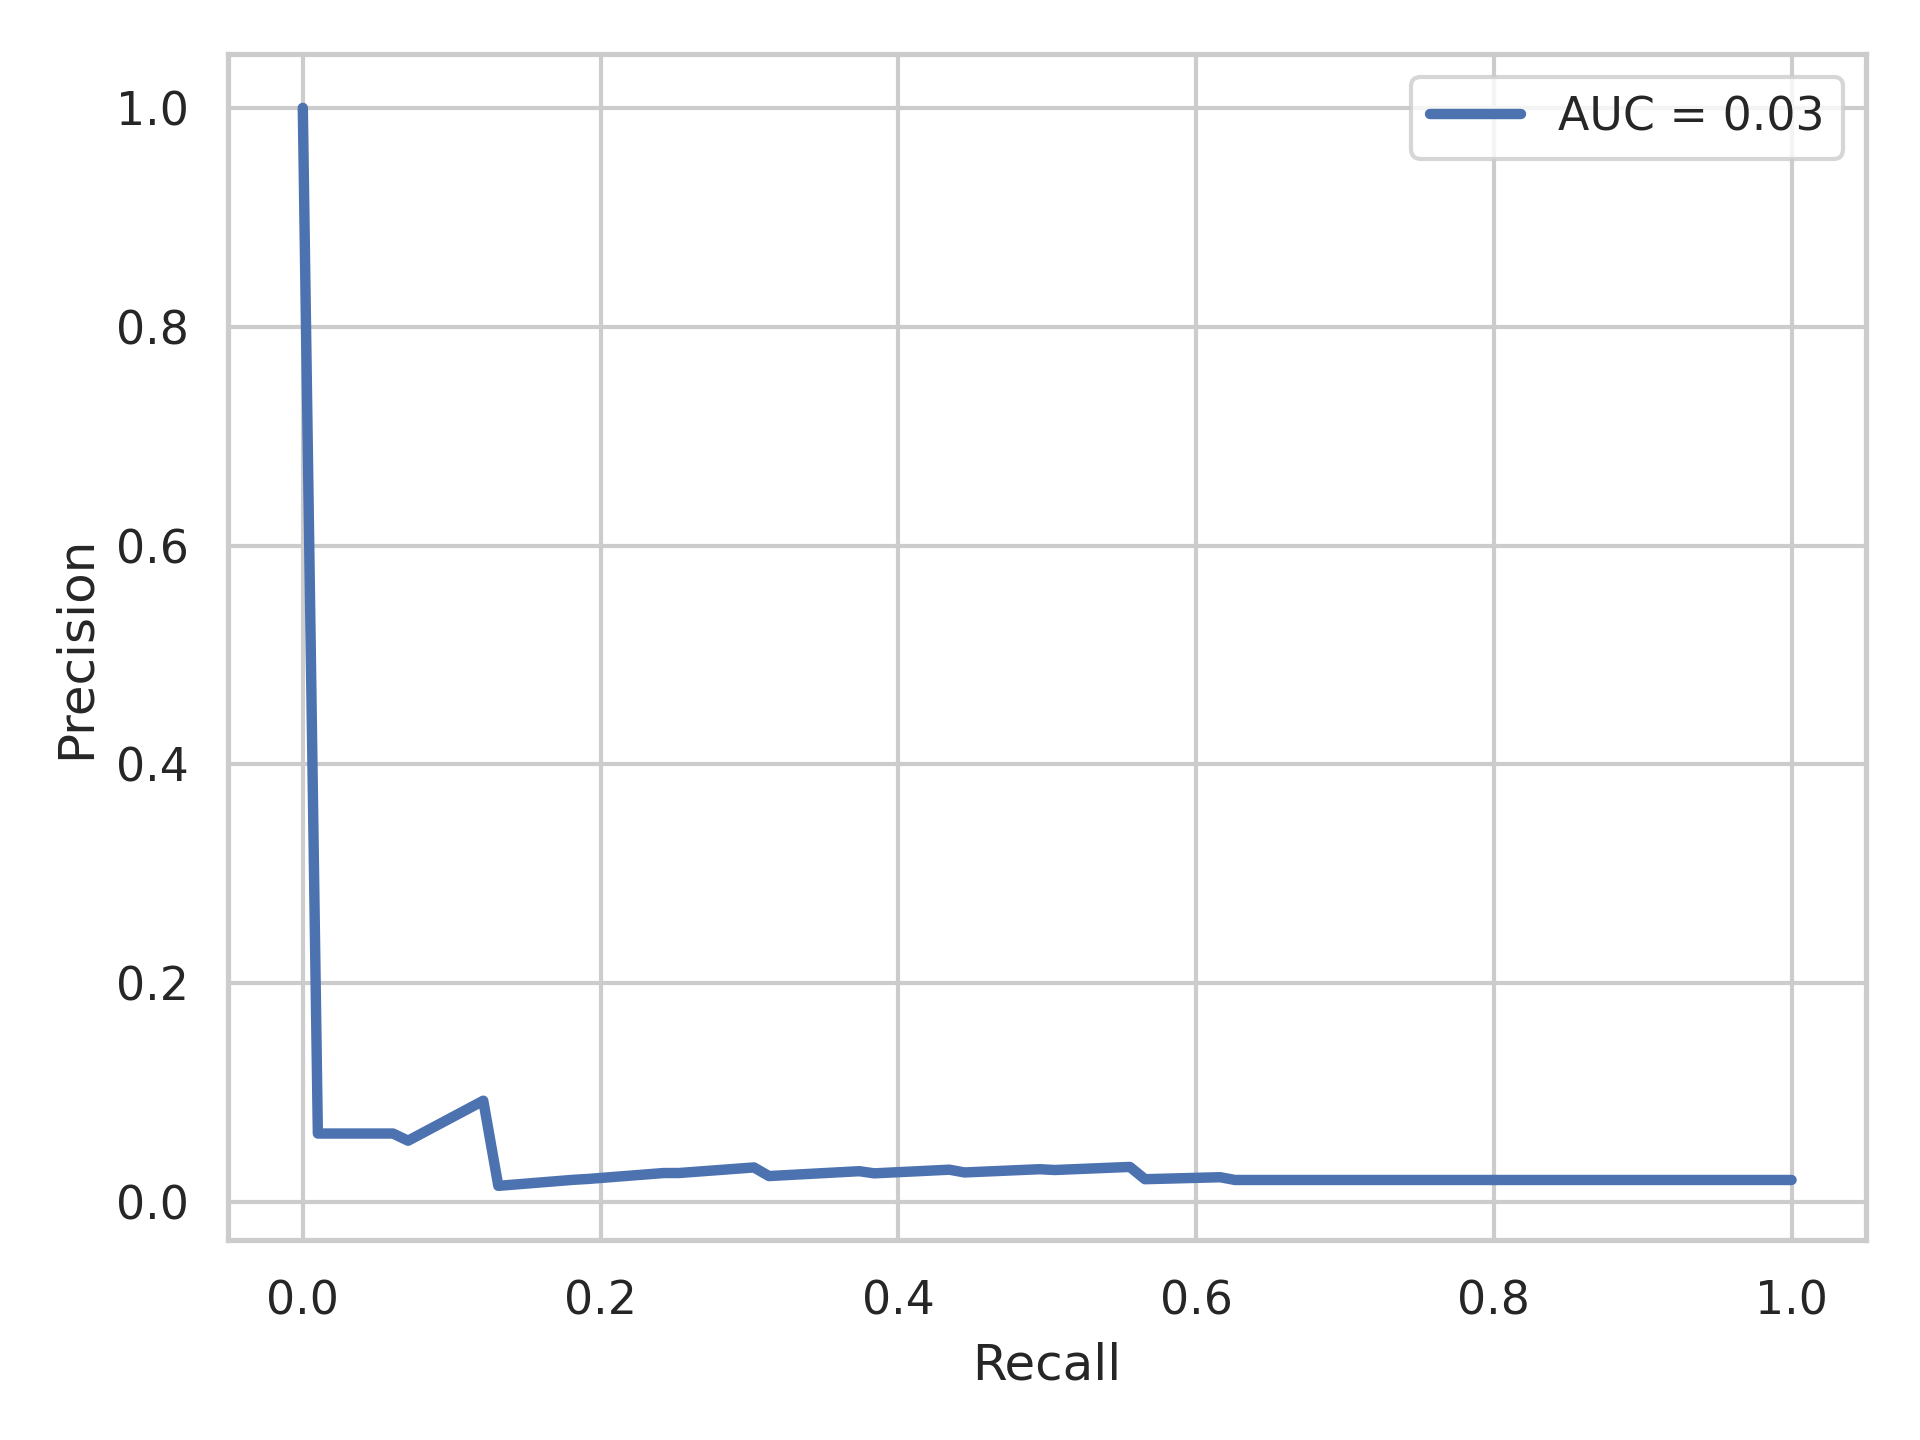

Values plotted in this chart, from the file beside it:
, mean_rec, precisions
0, 0.0, 1.0
1, 0.0101, 0.0625
2, 0.0202, 0.0625
3, 0.0303, 0.0625
4, 0.0404, 0.0625
5, 0.05051, 0.0625
6, 0.06061, 0.0625
7, 0.07071, 0.05594
8, 0.08081, 0.06325
9, 0.09091, 0.07056
10, 0.101, 0.07787
11, 0.1111, 0.08519
12, 0.1212, 0.0925
13, 0.1313, 0.01468
14, 0.1414, 0.01578
15, 0.1515, 0.01689
16, 0.1616, 0.018
17, 0.1717, 0.0191
18, 0.1818, 0.02021
19, 0.1919, 0.02102
20, 0.202, 0.0221
21, 0.2121, 0.02317
22, 0.2222, 0.02425
23, 0.2323, 0.02533
24, 0.2424, 0.0264
25, 0.2525, 0.0264
26, 0.2626, 0.02742
27, 0.2727, 0.02844
28, 0.2828, 0.02947
29, 0.2929, 0.03049
30, 0.303, 0.03151
31, 0.3131, 0.02363
32, 0.3232, 0.02437
33, 0.3333, 0.02511
34, 0.3434, 0.02585
35, 0.3535, 0.02659
36, 0.3636, 0.02734
37, 0.3737, 0.02808
38, 0.3838, 0.02612
39, 0.3939, 0.02678
40, 0.404, 0.02745
41, 0.4141, 0.02812
42, 0.4242, 0.02879
43, 0.4343, 0.02945
44, 0.4444, 0.02692
45, 0.4545, 0.02752
46, 0.4646, 0.02811
47, 0.4747, 0.0287
48, 0.4848, 0.0293
49, 0.4949, 0.02989
50, 0.5051, 0.02916
51, 0.5152, 0.02973
52, 0.5253, 0.03029
53, 0.5354, 0.03086
54, 0.5455, 0.03142
55, 0.5556, 0.03199
56, 0.5657, 0.02076
57, 0.5758, 0.02112
58, 0.5859, 0.02148
59, 0.596, 0.02184
... 40 more rows
